Photos from the image-classification dataset "Apple Blossom Images" in the GitHub repository 19ngxuan/appleBlossomDataset. Its 10 classes are: BBCH stage 53, BBCH stage 54, BBCH stage 56, BBCH stage 57, BBCH stage 59, BBCH stage 61, BBCH stage 65, BBCH stage 67, BBCH stage 69, BBCH stage 71.

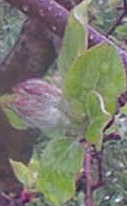
Label: BBCH stage 56

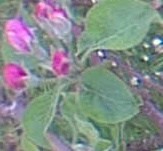
Label: BBCH stage 59

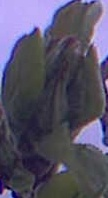
Label: BBCH stage 54

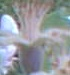
Label: BBCH stage 71

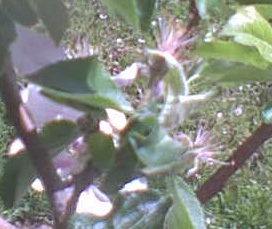
Label: BBCH stage 67

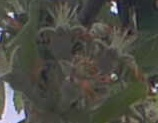
Label: BBCH stage 69
